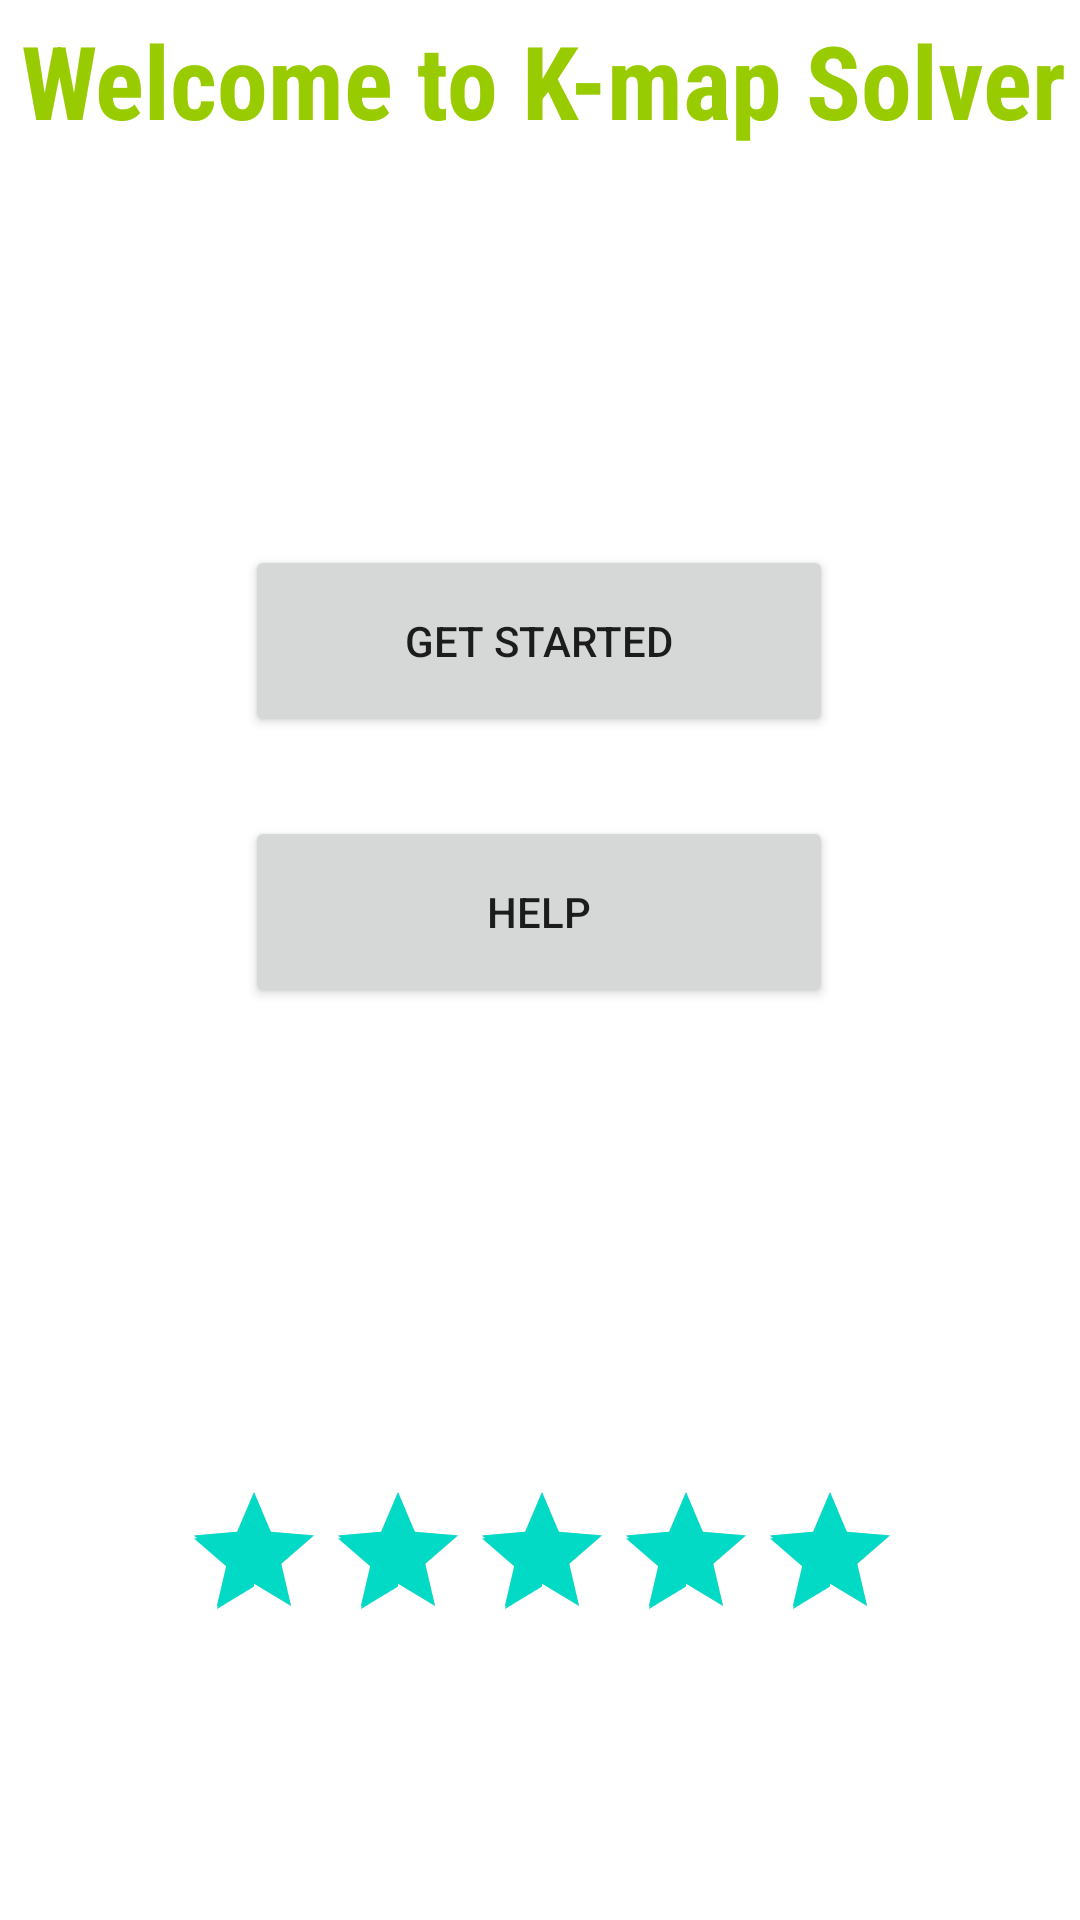

Android layout source for this screen:
<!-- AndroidManifest.xml: application theme Theme.KMap -->
<!-- res/layout/activity_main.xml -->
<?xml version="1.0" encoding="utf-8"?>
<androidx.constraintlayout.widget.ConstraintLayout xmlns:android="http://schemas.android.com/apk/res/android"
    xmlns:app="http://schemas.android.com/apk/res-auto"
    xmlns:tools="http://schemas.android.com/tools"
    android:layout_width="match_parent"
    android:layout_height="match_parent"
    android:background="@drawable/km"
    tools:context=".MainActivity">

    <TextView
        android:id="@+id/textView"
        android:layout_width="371dp"
        android:layout_height="0dp"
        android:layout_marginTop="4dp"
        android:fontFamily="sans-serif-condensed"
        android:paddingLeft="13sp"
        android:text="Welcome to K-map Solver"
        android:textColor="@android:color/holo_green_light"
        android:textSize="34sp"
        android:textStyle="bold"
        app:layout_constraintEnd_toEndOf="parent"
        app:layout_constraintHorizontal_bias="0.6"
        app:layout_constraintStart_toStartOf="parent"
        app:layout_constraintTop_toTopOf="parent" />

    <Button
        android:id="@+id/button"
        android:layout_width="196dp"
        android:layout_height="64dp"
        android:onClick="GetStarted"
        android:shadowColor="@color/purple_700"
        android:text="Get started"
        app:layout_constraintBottom_toBottomOf="parent"
        app:layout_constraintEnd_toEndOf="parent"
        app:layout_constraintHorizontal_bias="0.497"
        app:layout_constraintStart_toStartOf="parent"
        app:layout_constraintTop_toBottomOf="@+id/textView"
        app:layout_constraintVertical_bias="0.251"
        app:strokeColor="@color/purple_500" />

    <Button
        android:id="@+id/button2"
        android:layout_width="196dp"
        android:layout_height="64dp"
        android:onClick="Help"
        android:text="help"
        app:layout_constraintBottom_toBottomOf="parent"
        app:layout_constraintEnd_toEndOf="parent"
        app:layout_constraintHorizontal_bias="0.497"
        app:layout_constraintStart_toStartOf="parent"
        app:layout_constraintTop_toBottomOf="@+id/textView"
        app:layout_constraintVertical_bias="0.423" />

    <RatingBar
        android:id="@+id/ratingBar2"
        android:layout_width="239dp"
        android:layout_height="60dp"
        android:contentDescription="RateBar"
        android:rating="5"
        app:layout_constraintBottom_toBottomOf="parent"
        app:layout_constraintEnd_toEndOf="parent"
        app:layout_constraintStart_toStartOf="parent"
        app:layout_constraintTop_toBottomOf="@+id/button2"
        app:layout_constraintVertical_bias="0.645" />

</androidx.constraintlayout.widget.ConstraintLayout>
<!-- resources referenced by this layout -->
<resources>
  <style name="Theme.KMap" parent="Theme.MaterialComponents.DayNight.DarkActionBar">
          
          <item name="colorPrimary">@color/purple_500</item>
          <item name="colorPrimaryVariant">@color/purple_700</item>
          <item name="colorOnPrimary">@color/white</item>
          
          <item name="colorSecondary">@color/teal_200</item>
          <item name="colorSecondaryVariant">@color/teal_700</item>
          <item name="colorOnSecondary">@color/black</item>
          
          <item name="android:statusBarColor" tools:targetApi="l">?attr/colorPrimaryVariant</item>
          
      </style>
  <!-- not gathered from this repository: default colours our renderer supplied (Android Studio template values) -->
  <color name="purple_500">#FF6200EE</color>
  <color name="purple_700">#FF3700B3</color>
  <color name="teal_200">#FF03DAC5</color>
  <color name="teal_700">#FF018786</color>
  <color name="black">#FF000000</color>
  <color name="white">#FFFFFFFF</color>
</resources>
